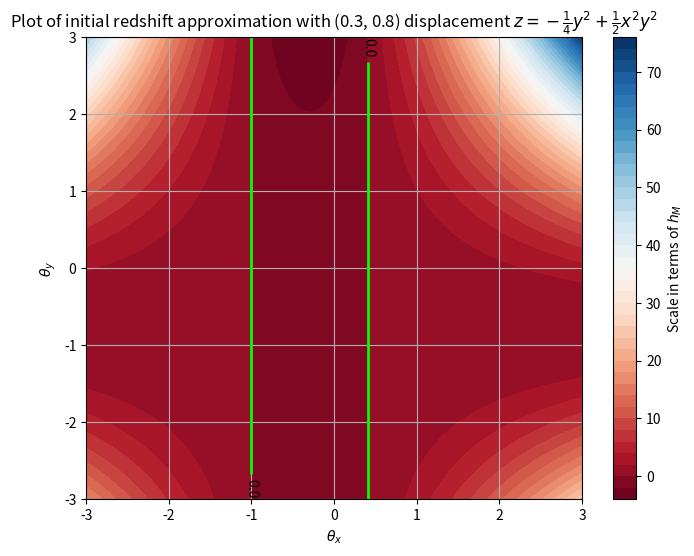

Here is the Python script that generated this plot:
import numpy as np
import matplotlib.pyplot as plt

# Define the function
def f(x, y):
    delta = 0.5  # coordinate translation 

    return -0.25 * (y+0.8)**2 + 0.5 * (x+0.3)**2 * (y+0.8)**2 # first approximation 

    # full coordinate translation expresion 
    # return -0.25 * (y**2 + 2*y*(delta) + (delta)**2) + 0.5*(x**2 + 2*x*(delta) + (delta)**2)*(y**2 + 2*y*(delta) + (delta)**2)

    ## Higher- order terms, up to x**4 * y**4
    #return 0.5*(-(y**2)/2 + (x**2 * y**2) - (x**4 * y**2)/3 + (y**4)/24 - (x**2 * y**4)/12 + (x**4 * y**4)/36)

    #return 0.5*(-(y**2)/2 + (x**2 * y**2) + (y**4)/24) # max is y**4 


# Create a grid of x and y values from -2 to 2
max_value = 3
x = np.linspace(-max_value, max_value, 400)
y = np.linspace(-max_value, max_value, 400)
X, Y = np.meshgrid(x, y)
Z = f(X, Y)

# Create the filled contour plot
plt.figure(figsize=(8, 6))
contour = plt.contourf(X, Y, Z, levels=50, cmap='RdBu')
zero_contour = plt.contour(X, Y, Z, levels=[0], colors='lime', linewidths=2)

# Add labels and a color bar
plt.title(r'Plot of initial redshift approximation with (0.3, 0.8) displacement $z = -\frac{1}{4}y^2 + \frac{1}{2}x^2y^2$')
plt.xlabel(r'$\theta_x$')
plt.ylabel(r'$\theta_y$')
plt.colorbar(contour, label='Scale in terms of $h_M$')


# Add a label for the zero contour
plt.clabel(zero_contour, fmt='%1.1f', colors='black')

plt.grid(True)
plt.show()
